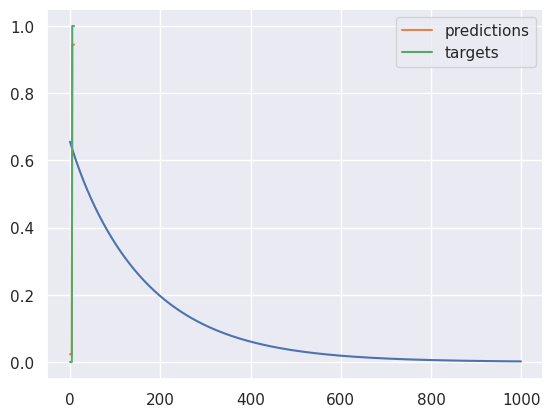

This chart was generated by the following Python code:
import numpy as np
import matplotlib.pyplot as plt
import seaborn as sns

sns.set()

w = 20

print(w)

for i in range(30):
    w = w - 0.1 * 2 * w
    print(w)

N = 10
D = 3
X = np.zeros((N,D))
X[:, 0] = 1.0
X[:5,1] = 1
X[:5,2] = 1
y = np.array([0] * 5 + [1] * 5)
costs = []
w = np.random.randn(D) / np.sqrt(D)
learning_rate = 1e-3

for t in range(1000):
    y_hat = X.dot(w)
    delta = y_hat - y
    w = w - learning_rate * np.dot(X.T, delta)
    mse = np.dot(delta, delta) / N
    costs.append(mse)

plt.figure()
plt.plot(costs)
plt.show()

print(w)

plt.plot(y_hat, label='predictions')
plt.plot(y, label='targets')
plt.legend()
plt.show()